Run: headless pygame with SDL's dummy video driver; simulated clock (each Clock.tick advances the game by its frame time, no real sleeping); random seed 0; keys injected as events and as key.get_pressed() state; mouse plan: one left click at the window centre at the start of phase 2, then a move to the lower-right quarter at the start of phase 3.
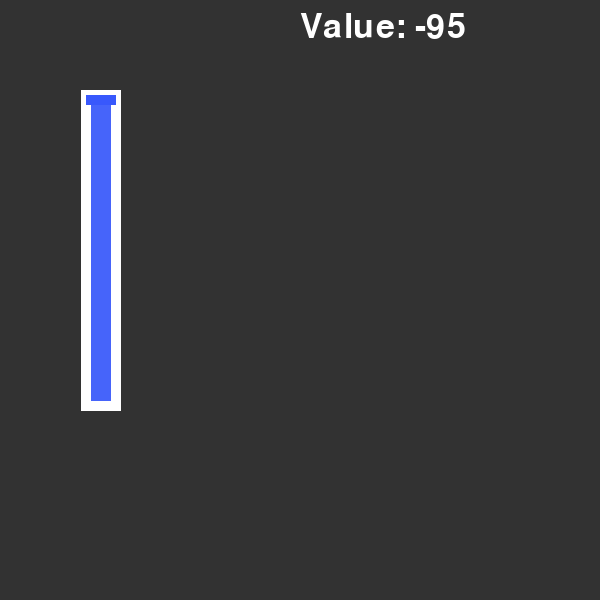
Frame 1 of 4 · flips 1–60 · no input
Frame 2 of 4 · flips 61–180 · clicked the window centre · tapped SPACE, RETURN · held RIGHT (→), D · screen unchanged from frame 1, image omitted
Frame 3 of 4 · flips 181–300 · moved the mouse to the lower-right quarter · held DOWN (↓), S · screen unchanged from frame 2, image omitted
Frame 4 of 4 · flips 301–420 · held LEFT (←), A, UP (↑), W · screen unchanged from frame 3, image omitted

The pygame program that drew these frames:

import pygame 
from sys import exit
#from math import floor

class Slider:
    def __init__(self, xpos: int, ypos: int, max_value: int):
        self.x = xpos
        self.y = ypos
        self.max_value = max_value
        self.value = max_value
        self.old_mouse_pressed = False

        self.slider_button_width = 30
        self.slider_button_height = 10
        self.slider_button = pygame.Rect(self.x - (self.slider_button_width / 2 - 1), self.y - self.slider_button_height / 2, self.slider_button_width, self.slider_button_height)

    def detect(self, mx, my, mouse_pressed):
        mouse_pressed = mouse_pressed[0]
        if (mouse_pressed and self.slider_button.x <= mx <= self.slider_button.x + 30 and self.slider_button.y <= my <= self.slider_button.y + 10) or self.old_mouse_pressed:
                self.slider_button.y = max(self.y - self.slider_button_height / 2, min(my - self.slider_button_height / 2, ((self.y - self.slider_button_height / 2) + self.max_value * 3)))
                self.old_mouse_pressed = mouse_pressed

    def draw(self, screen):
        pygame.draw.line(screen, "white", (self.x, ((self.y + self.max_value * 3) + 10)), (self.x, (self.y - 10)), 40)
        pygame.draw.line(screen, "#4664fa", (self.x, (self.y + self.max_value * 3)), (self.x, self.y), 20)
        pygame.draw.rect(screen, "#3858fc", self.slider_button)

    def update(self):
         self.value = (((self.y - self.slider_button.y) - self.y))

    def get_value(self):
         return self.max_value - (((self.y - self.slider_button.y) - self.y))

pygame.init()

screen = pygame.display.set_mode((600, 600))
pygame.display.set_caption("Sliders")
clock = pygame.time.Clock()
font = pygame.font.Font(None, 50)

slider = Slider(100, 100, 100)
"""
value = 0
value1 = 0
old_mouse_pressed = False
old_mouse_pressed1 = False

width = 30
height = 10
slider = pygame.Rect(50 - (width / 2 - 1), 100 - height / 2, width, height)

width1 = 25
height1 = 25
slider1 = pygame.Rect(98, 90, width1, height1)

restrisction1 = 100 - height / 2
restrisction2 = 400 - height / 2

restrisction1_slider1 = restrisction1 + 7
restrisction2_slider1 = restrisction2 + 7"""

while True:
    for event in pygame.event.get():
        if event.type == pygame.QUIT:
            pygame.quit()
            exit()

    screen.fill((50, 50, 50))
    """
    #Slider button touching collisions
    mouse = pygame.mouse.get_pressed()
    mouse_pos = pygame.mouse.get_pos()

    if (mouse[0] and mouse_pos[0] < 65 and mouse_pos[0] > 35 and mouse_pos[1] < slider.y + 10 and mouse_pos[1] > slider.y - 10) or old_mouse_pressed:
        slider.y = mouse_pos[1] - 5
        old_mouse_pressed = mouse[0]

    if (mouse[0] and mouse_pos[0] < 135 and mouse_pos[0] > 100 and mouse_pos[1] < slider1.y + 25 and mouse_pos[1] > slider1.y - 25) or old_mouse_pressed1:
        slider1.y = mouse_pos[1] - 12.5
        old_mouse_pressed1 = mouse[0]

    # Adding restrictions to slider buttons
    if slider.y < restrisction1: slider.y = restrisction1
    elif slider.y > restrisction2: slider.y = restrisction2

    if slider1.centery < restrisction1_slider1: slider1.centery = restrisction1_slider1
    elif slider1.centery > restrisction2_slider1: slider1.centery = restrisction2_slider1

    # Uses line method to draw a slider except the slider button.
    pygame.draw.line(screen, "white", (50, 410), (50, 90), 40) # draws down to up (outer part)
    pygame.draw.line(screen, "#4664fa", (50, 400), (50, slider.centery), 20) # draws down to up (filled part)
    pygame.draw.rect(screen, "#3858fc", slider) # slider button

    # Uses rect method to draw a slider except the slider button which uses ellipse method to draw.
    pygame.draw.rect(screen, "white", (90, 80, 40, 340), border_radius = 20) # slider1 rect (outer part)
    filling_height = (100, slider1.centery, 20, 310 - (slider1.centery - restrisction1_slider1))
    pygame.draw.rect(screen, "#4664fa", filling_height, border_radius = 12) # slider1 rect (filled part)
    pygame.draw.ellipse(screen, "#3858fc", slider1) # slider1 button

    # Value of rectangle (line) slider
    value = 100 - floor((slider.centery - 100 ) / 3 )
    text = font.render(f"Value1: {value}", True, "white")
    text_rect = text.get_rect(topleft = (10, 10))
    screen.blit(text, text_rect)

    # Value of rounded (rect) slider
    value1 = 100 - (slider1.centery - 102) // 3
    text1 = font.render(f"Value2: {value1}", True, "white")
    text_rect1 = text.get_rect(topleft = (300, 10))
    screen.blit(text1, text_rect1)"""
    slider.update()
    mouse = pygame.mouse.get_pressed()
    mouse_pos = pygame.mouse.get_pos()
    text = font.render(f"Value: {slider.value}", True, "white")
    text_rect = text.get_rect(topleft = (300, 10))
    screen.blit(text, text_rect)

    slider.detect(mouse_pos[0], mouse_pos[1], mouse)
    slider.draw(screen)

    pygame.display.update()
    clock.tick(60)
